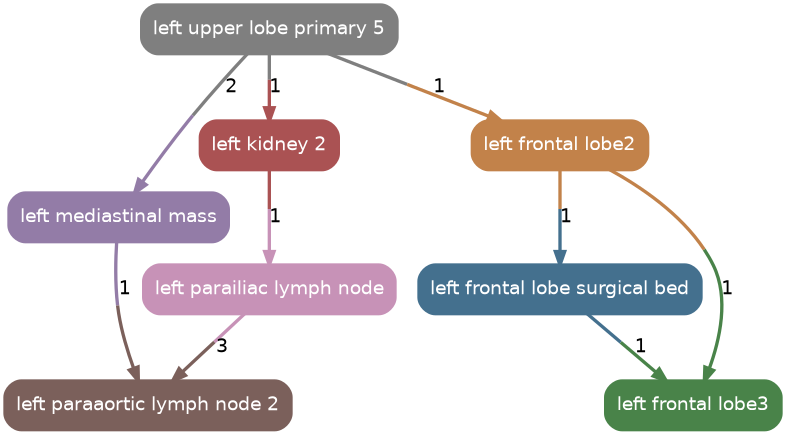

The data file committed next to this chart (first rows):
source, target, count
left_upper_lobe_primary_5, left_mediastinal_mass, 2
left_frontal_lobe2, left_frontal_lobe_surgical_bed, 1
left_upper_lobe_primary_5, left_kidney_2, 1
left_upper_lobe_primary_5, left_frontal_lobe2, 1
left_frontal_lobe_surgical_bed, left_frontal_lobe3, 1
left_frontal_lobe2, left_frontal_lobe3, 1
left_kidney_2, left_parailiac_lymph_node, 1
left_parailiac_lymph_node, left_paraaortic_lymph_node_2, 3
left_mediastinal_mass, left_paraaortic_lymph_node_2, 1
